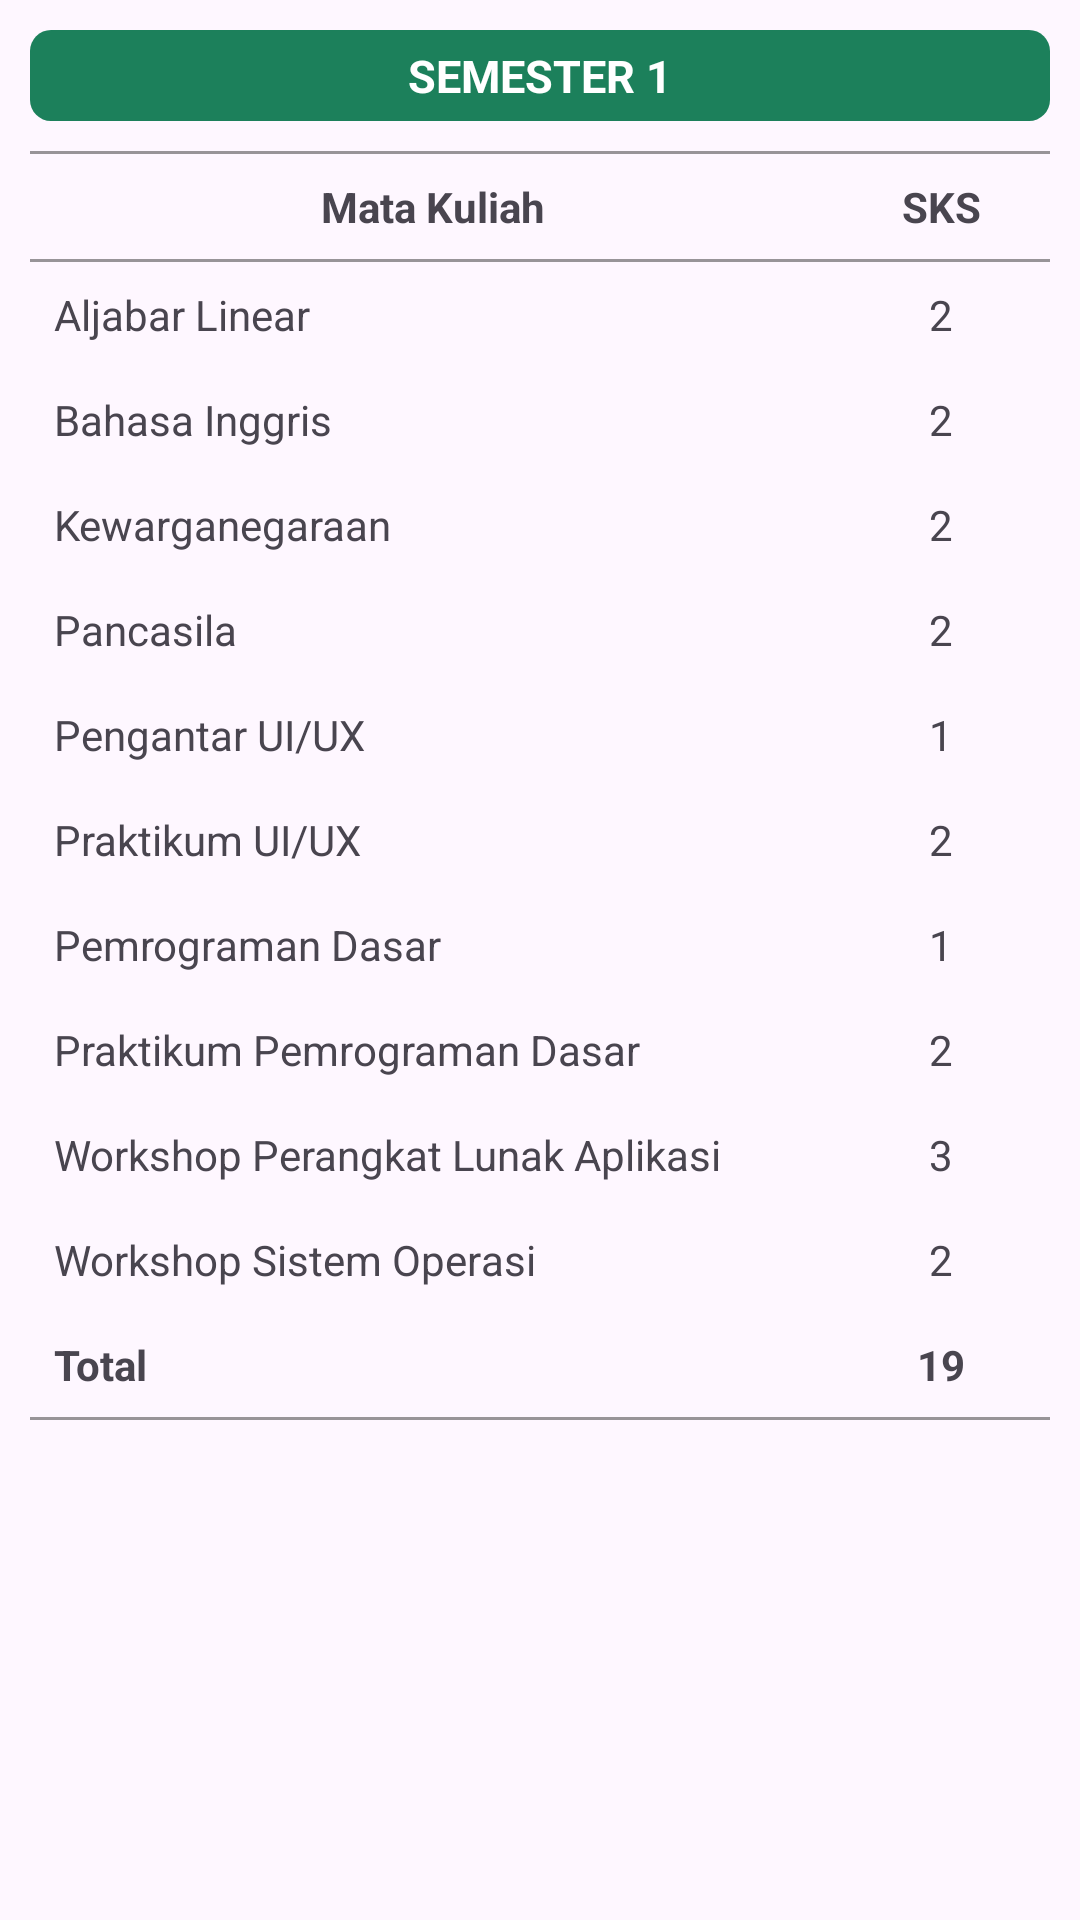

Android layout source for this screen:
<!-- AndroidManifest.xml: application theme Theme.Material3.Light.NoActionBar -->
<!-- res/layout/semester_1_layout.xml -->
<androidx.core.widget.NestedScrollView xmlns:android="http://schemas.android.com/apk/res/android"
    android:layout_width="match_parent"
    android:layout_height="match_parent"
    android:fillViewport="true">

    <LinearLayout
        android:layout_width="match_parent"
        android:layout_height="wrap_content"
        android:orientation="vertical"
        android:padding="10dp">

        <TextView
            android:layout_width="match_parent"
            android:layout_height="wrap_content"
            android:text="SEMESTER 1"
            android:textSize="15sp"
            android:textStyle="bold"
            android:textColor="#fff"
            android:paddingBottom="5dp"
            android:paddingTop="5dp"
            android:background="@drawable/bg_card_greenv2"
            android:gravity="center"/>

        <TableLayout
            android:layout_width="match_parent"
            android:layout_height="wrap_content"
            android:stretchColumns="*"
            android:layout_marginTop="10dp"
            android:padding="0dp">


            <View
                android:layout_width="match_parent"
                android:layout_height="1dp"
                android:background="#67000000" />
            
            <TableRow>
                <TextView
                    android:text="Mata Kuliah"
                    android:padding="8dp"
                    android:textStyle="bold"
                    android:gravity="center"/>
                <TextView
                    android:text="SKS"
                    android:padding="8dp"
                    android:textStyle="bold"
                    android:gravity="center"/>
            </TableRow>

            <View
                android:layout_width="match_parent"
                android:layout_height="1dp"
                android:background="#67000000" />

            
            <TableRow>
                <TextView android:text="Aljabar Linear" android:padding="8dp"/>
                <TextView android:text="2" android:padding="8dp" android:gravity="center"/>
            </TableRow>

            <TableRow>
                <TextView android:text="Bahasa Inggris" android:padding="8dp"/>
                <TextView android:text="2" android:padding="8dp" android:gravity="center"/>
            </TableRow>

            <TableRow>
                <TextView android:text="Kewarganegaraan" android:padding="8dp"/>
                <TextView android:text="2" android:padding="8dp" android:gravity="center"/>
            </TableRow>

            <TableRow>
                <TextView android:text="Pancasila" android:padding="8dp"/>
                <TextView android:text="2" android:padding="8dp" android:gravity="center"/>
            </TableRow>

            <TableRow>
                <TextView android:text="Pengantar UI/UX" android:padding="8dp"/>
                <TextView android:text="1" android:padding="8dp" android:gravity="center"/>
            </TableRow>

            <TableRow>
                <TextView android:text="Praktikum UI/UX" android:padding="8dp"/>
                <TextView android:text="2" android:padding="8dp" android:gravity="center"/>
            </TableRow>

            <TableRow>
                <TextView android:text="Pemrograman Dasar" android:padding="8dp"/>
                <TextView android:text="1" android:padding="8dp" android:gravity="center"/>
            </TableRow>

            <TableRow>
                <TextView android:text="Praktikum Pemrograman Dasar" android:padding="8dp"/>
                <TextView android:text="2" android:padding="8dp" android:gravity="center"/>
            </TableRow>

            <TableRow>
                <TextView android:text="Workshop Perangkat Lunak Aplikasi" android:padding="8dp"/>
                <TextView android:text="3" android:padding="8dp" android:gravity="center"/>
            </TableRow>

            <TableRow>
                <TextView android:text="Workshop Sistem Operasi" android:padding="8dp"/>
                <TextView android:text="2" android:padding="8dp" android:gravity="center"/>
            </TableRow>

            
            <TableRow>
                <TextView android:text="Total" android:padding="8dp" android:textStyle="bold"/>
                <TextView android:text="19" android:padding="8dp" android:textStyle="bold" android:gravity="center"/>
            </TableRow>

            <View
                android:layout_width="match_parent"
                android:layout_height="1dp"
                android:background="#67000000" />
        </TableLayout>

    </LinearLayout>
</androidx.core.widget.NestedScrollView>
<!-- resources referenced by this layout -->
<resources>
  <!-- drawable bg_card_greenv2 (drawable) -->
  <shape xmlns:android="http://schemas.android.com/apk/res/android"
      android:shape="rectangle">
  
      <solid android:color="#1c805b" /> 
  
      <corners android:radius="7dp" /> 
  </shape>
</resources>
